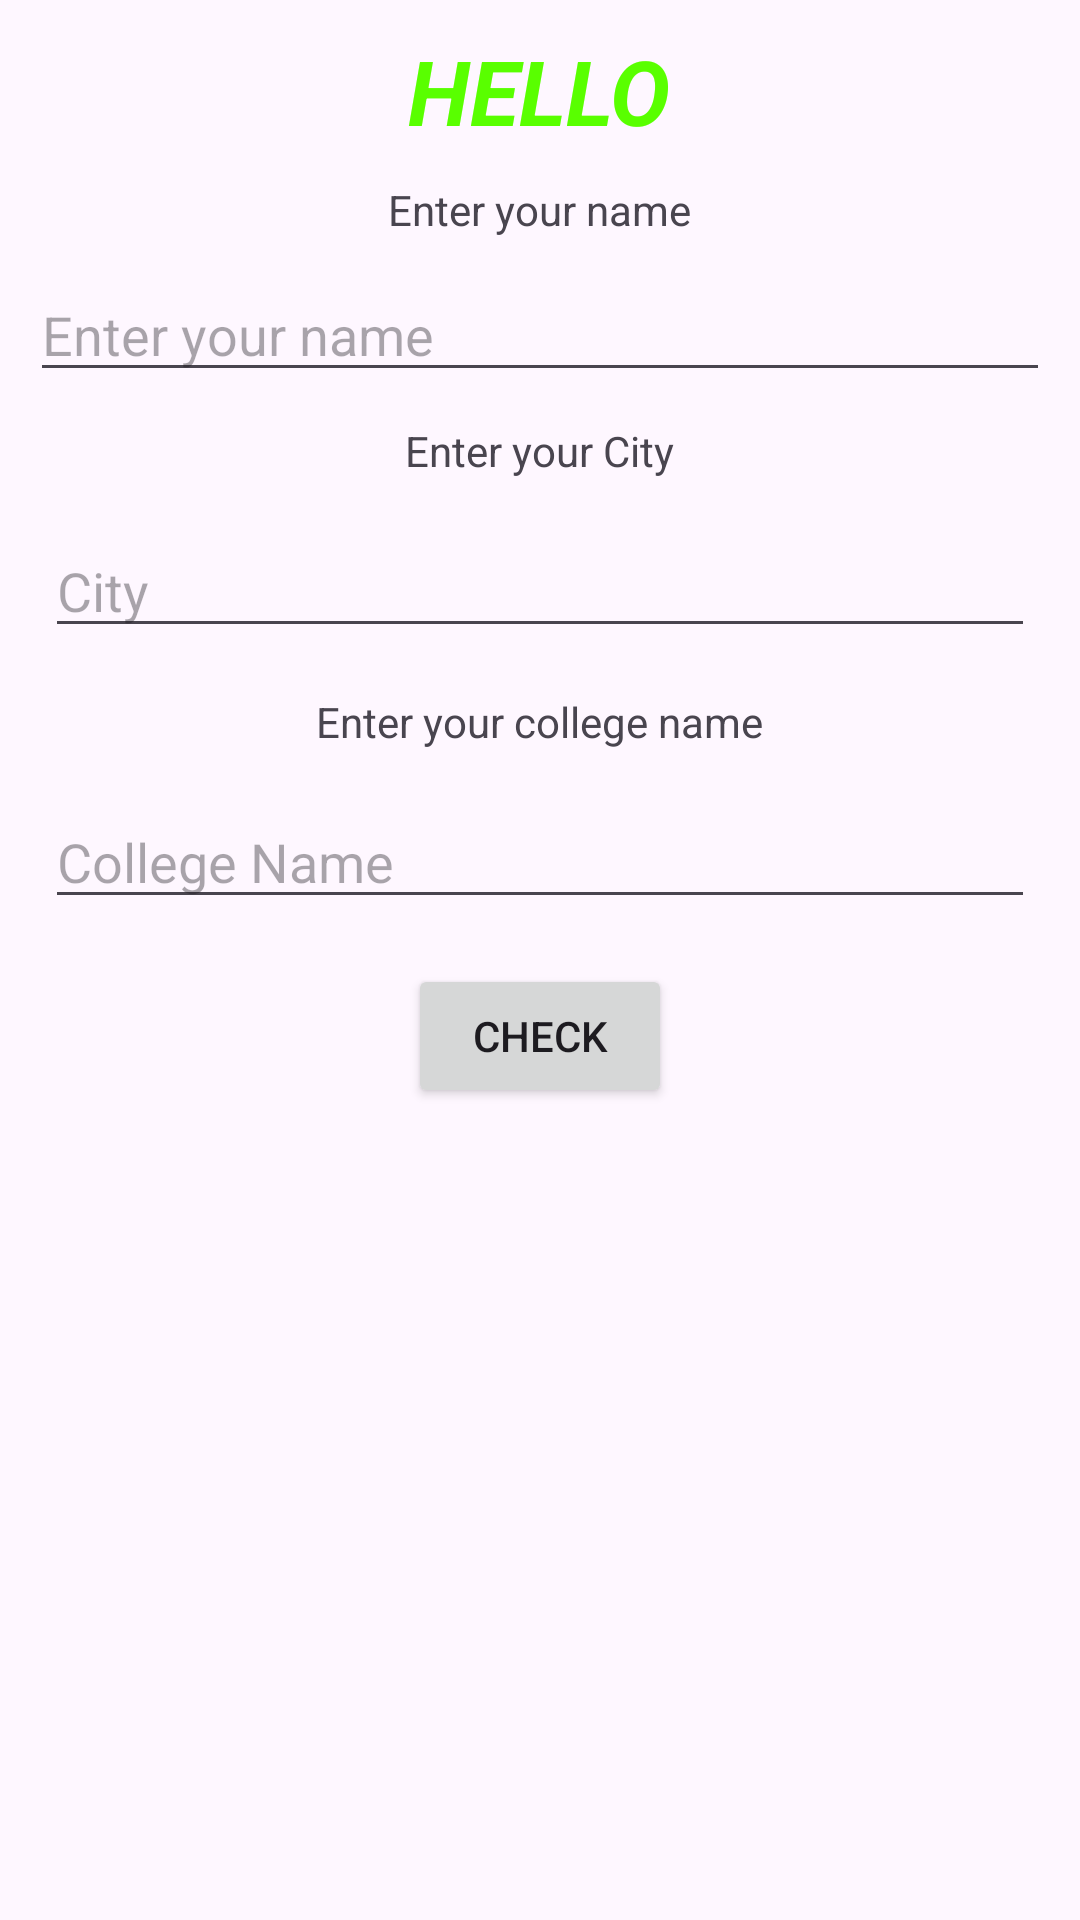

Here is an Android app screen rendered from its layout file. Give the layout XML and the strings, colors and styles it references.
<!-- AndroidManifest.xml: application theme Theme.Layout1 -->
<!-- res/layout/activity_main.xml -->
<?xml version="1.0" encoding="utf-8"?>
<LinearLayout xmlns:android="http://schemas.android.com/apk/res/android"
    android:layout_width="match_parent"
    android:orientation="vertical"
    android:gravity="top|center"
    android:layout_height="match_parent">

    <TextView
        android:layout_width="wrap_content"
        android:layout_height="wrap_content"
        android:text="HELLO"
        android:textStyle="bold|italic"
        android:layout_marginVertical="10dp"
        android:textSize="30sp"
        android:textColor="#59FF00"/>

    <TextView
        android:layout_width="wrap_content"
        android:layout_height="wrap_content"
        android:text="Enter your name"/>

    <EditText
        android:id="@+id/enterYourName"
        android:layout_width="match_parent"
        android:layout_height="wrap_content"
        android:layout_margin="10dp"
        android:hint="Enter your name"/>

    <TextView
        android:layout_width="wrap_content"
        android:layout_height="wrap_content"
        android:text="Enter your City"/>

    <EditText
        android:id="@+id/enterYourCity"
        android:layout_width="match_parent"
        android:layout_height="wrap_content"
        android:layout_margin="15dp"
        android:hint="City"/>

    <TextView
        android:layout_width="wrap_content"
        android:layout_height="wrap_content"
        android:text="Enter your college name"/>

    <EditText
        android:id="@+id/enterYourCollegeName"

        android:layout_width="match_parent"
        android:layout_height="wrap_content"
        android:layout_margin="15dp"
        android:hint="College Name"/>

    <Button
        android:id="@+id/check"
        android:layout_width="wrap_content"
        android:layout_height="wrap_content"
        android:text="Check"/>

</LinearLayout>
<!-- resources referenced by this layout -->
<resources>
  <style name="Theme.Layout1" parent="Base.Theme.Layout1" />
  <style name="Base.Theme.Layout1" parent="Theme.Material3.DayNight.NoActionBar">
          
          
      </style>
</resources>
